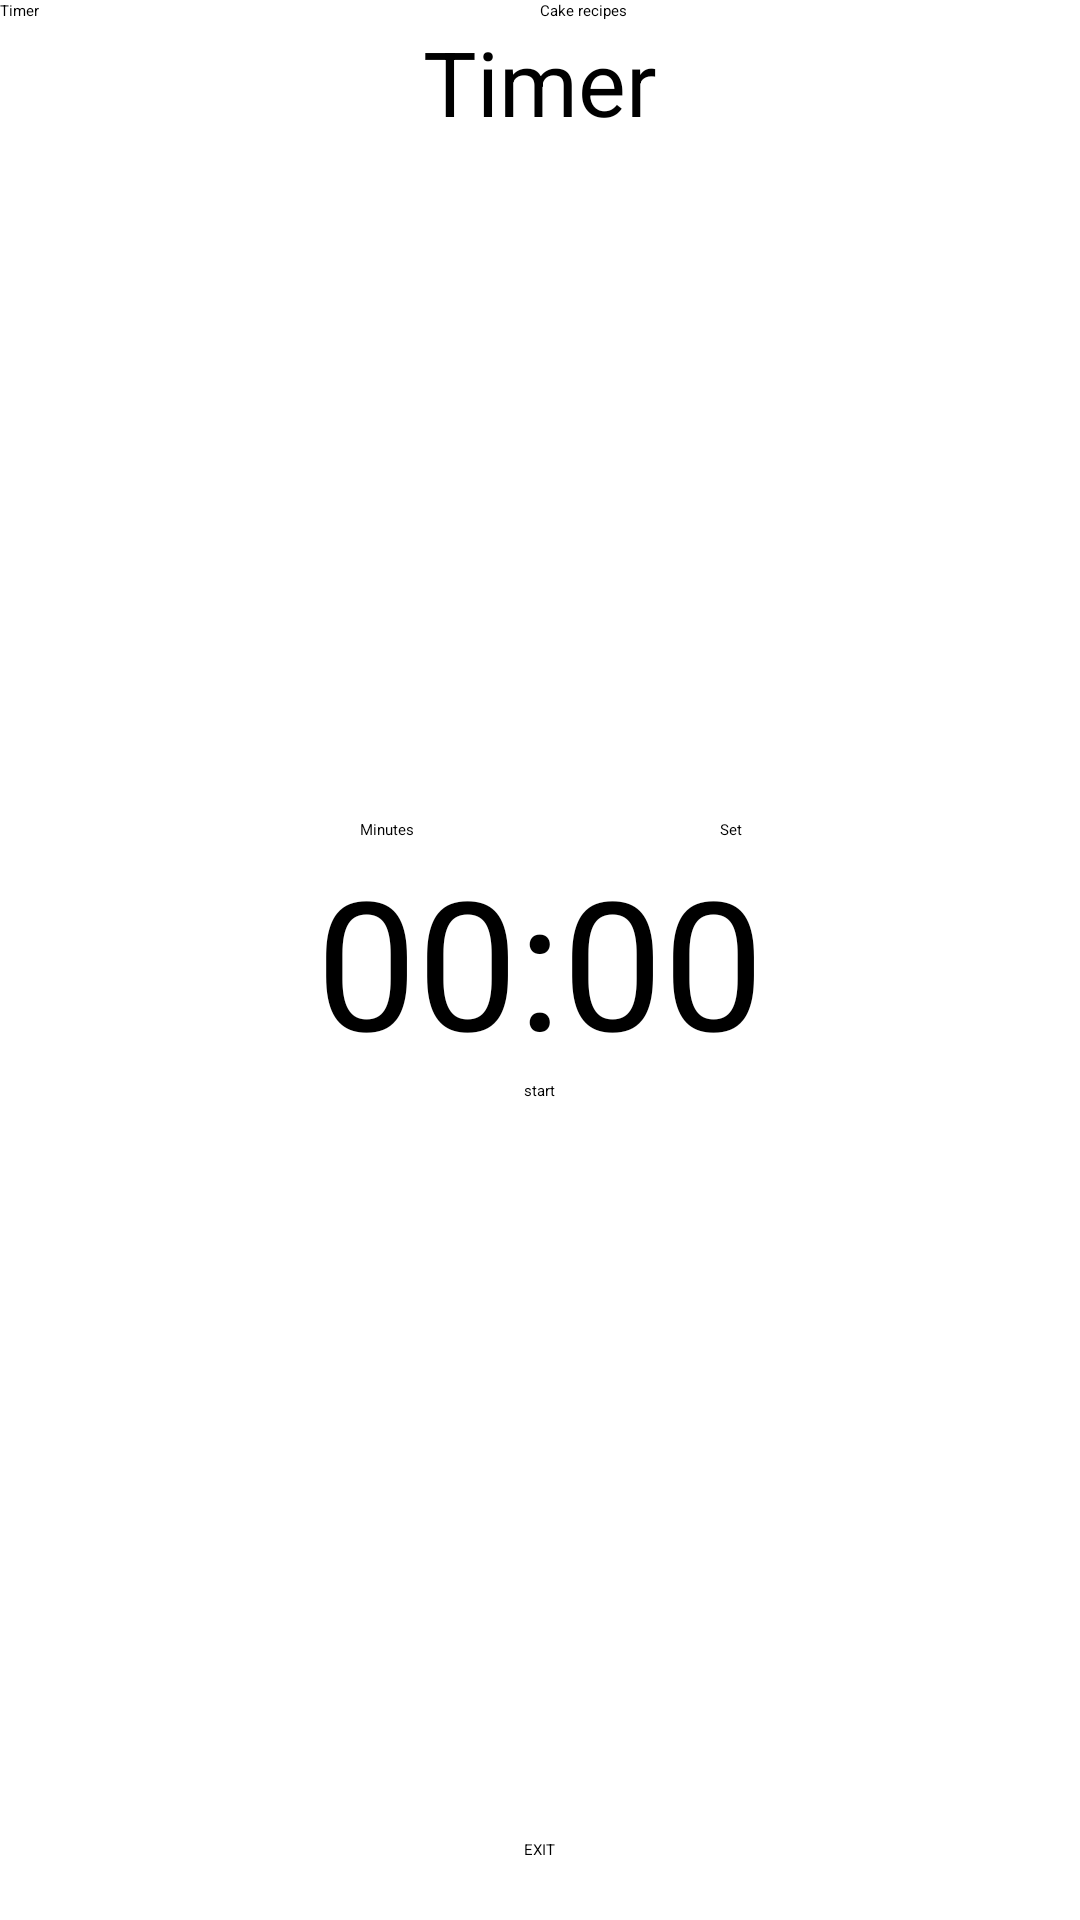

Android layout source for this screen:
<!-- AndroidManifest.xml: application theme Theme.MyApp -->
<!-- res/layout/activity_timer.xml -->
<?xml version="1.0" encoding="utf-8"?>
<RelativeLayout
    xmlns:android="http://schemas.android.com/apk/res/android"
    xmlns:tools="http://schemas.android.com/tools"
    android:layout_width="match_parent"
    android:layout_height="match_parent"
    android:orientation="vertical"
    tools:context=".TimerActivity"
    android:background="@drawable/gradient_linear">

    <LinearLayout
        android:id="@+id/nav_btn_line_timer"
        android:layout_height="wrap_content"
        android:layout_width="match_parent"
        android:layout_alignParentTop="true">

        <Button
            android:id="@+id/btn_timer_nothing"
            android:layout_width="match_parent"
            android:layout_height="wrap_content"
            android:layout_weight="1"
            android:text="Timer"
            >

        </Button>

        <Button
            android:id="@+id/btn_recipes_change"
            android:layout_width="match_parent"
            android:layout_height="wrap_content"
            android:layout_weight="1"
            android:text="Cake recipes">

        </Button>

    </LinearLayout>

    <TextView
        android:id="@+id/fragment_timer_title"
        android:layout_width="wrap_content"
        android:layout_height="wrap_content"
        android:layout_centerHorizontal="true"
        android:text="@string/fragment_timer_title"
        android:textSize="@dimen/dimen_timer_title_size"
        android:layout_below="@id/nav_btn_line_timer"
        />

    <EditText
        android:id="@+id/edit_text_input"
        android:layout_width="120dp"
        android:layout_height="wrap_content"
        android:layout_above="@+id/text_view_countdown"
        android:layout_centerHorizontal="true"
        android:hint="Minutes"
        android:inputType="number"
        android:maxLength="4" />

    <Button
        android:id="@+id/button_set"
        android:layout_width="wrap_content"
        android:layout_height="wrap_content"
        android:layout_alignTop="@+id/edit_text_input"
        android:layout_toEndOf="@+id/edit_text_input"
        android:text="Set" />

    <TextView
        android:id="@+id/text_view_countdown"
        android:layout_width="wrap_content"
        android:layout_height="wrap_content"
        android:layout_centerHorizontal="true"
        android:layout_centerVertical="true"
        android:text="00:00"
        android:textColor="@android:color/black"
        android:textSize="60sp" />
    <Button
        android:id="@+id/button_start_pause"
        android:layout_width="wrap_content"
        android:layout_height="wrap_content"
        android:layout_below="@+id/text_view_countdown"
        android:layout_centerHorizontal="true"
        android:text="start" />

    <Button
        android:id="@+id/button_reset"
        android:layout_width="wrap_content"
        android:layout_height="wrap_content"
        android:layout_below="@+id/text_view_countdown"
        android:layout_marginStart="11dp"
        android:layout_toEndOf="@+id/button_start_pause"
        android:text="reset"
        android:visibility="invisible"
        tools:visibility="visible" />


    <Button
        android:id="@+id/btn_timer_exit"
        android:layout_width="wrap_content"
        android:layout_height="wrap_content"
        android:text="@string/btn_exit"
        android:layout_centerHorizontal="true"
        android:scaleType="fitCenter"
        android:background="@color/pink_bg"
        android:layout_alignParentBottom="true"
        android:layout_marginBottom="20dp"
        />

</RelativeLayout>
<!-- resources referenced by this layout -->
<resources>
  <dimen name="dimen_timer_title_size">30dp</dimen>
  <string name="btn_exit">EXIT</string>
  <string name="fragment_timer_title">Timer</string>
  <style name="Theme.MyApp" parent="Theme.MaterialComponents.DayNight.DarkActionBar">
          
          <item name="colorPrimary">@color/pink_bg</item>
          <item name="colorPrimaryVariant">@color/pink_bg</item>
          <item name="colorOnPrimary">@color/white</item>
          
          <item name="colorSecondary">@color/pink_bg</item>
          <item name="colorSecondaryVariant">@color/pink_bg</item>
          <item name="colorOnSecondary">@color/pink_bg</item>
          
          <item name="android:statusBarColor" tools:targetApi="l">@color/pink_bg</item>
          
  
      </style>
  <!-- not gathered from this repository: default colours our renderer supplied (Android Studio template values) -->
  <color name="white">#FFFFFFFF</color>
</resources>
